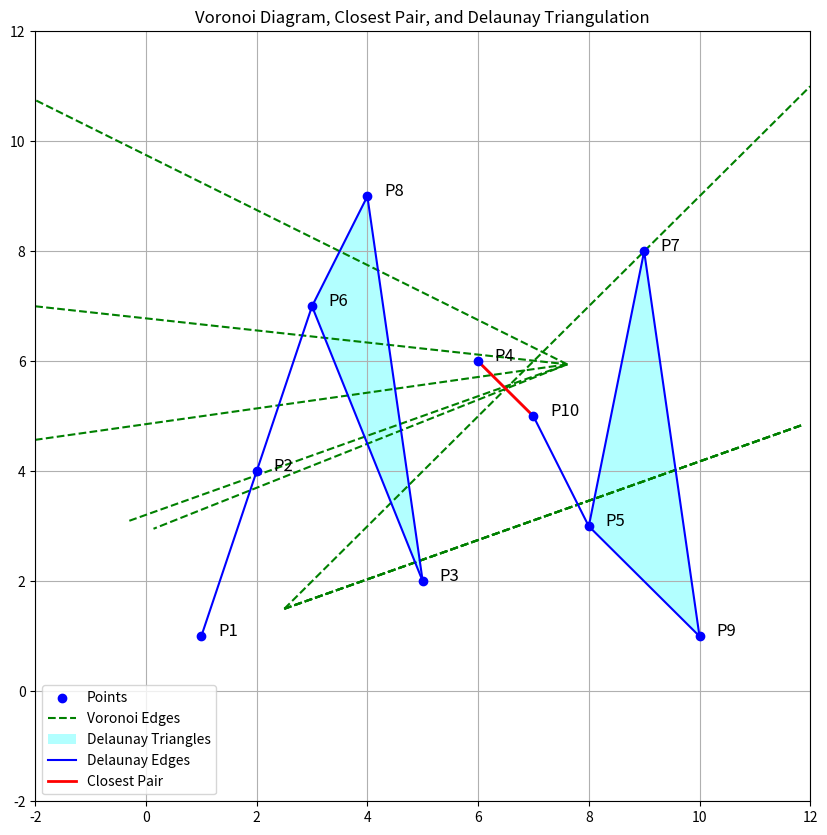

Source code (Python):
import matplotlib.pyplot as plt
import numpy as np
from collections import defaultdict

# Входные точки
points = [
    (1, 1),   # P1
    (2, 4),   # P2
    (5, 2),   # P3
    (6, 6),   # P4
    (8, 3),   # P5
    (3, 7),   # P6
    (9, 8),   # P7
    (4, 9),   # P8
    (10, 1),  # P9
    (7, 5)    # P10
]

# Класс для представления ребра диаграммы Вороного
class Edge:
    def __init__(self, start, end, left_point, right_point):
        self.start = start
        self.end = end
        self.left_point = left_point
        self.right_point = right_point

    def __repr__(self):
        return f"Edge(start={self.start}, end={self.end}, left={self.left_point}, right={self.right_point})"

# Вычисление перпендикулярного бисектора для двух точек
def perpendicular_bisector(p1, p2):
    mid_x = (p1[0] + p2[0]) / 2
    mid_y = (p1[1] + p2[1]) / 2

    if p1[0] == p2[0]:  # Вертикальная линия
        return mid_x, None, mid_y, 'vertical'
    else:
        slope = (p2[1] - p1[1]) / (p2[0] - p1[0])
        if slope == 0:  # Горизонтальная линия
            return None, mid_x, mid_y, 'horizontal'
        perp_slope = -1 / slope
        return perp_slope, mid_x, mid_y, 'normal'

# Нахождение пересечения двух бисекторов
def intersect_bisectors(b1, b2):
    slope1, mid_x1, mid_y1, type1 = b1
    slope2, mid_x2, mid_y2, type2 = b2

    if type1 == 'vertical' and type2 == 'vertical':
        return None
    elif type1 == 'vertical':
        x = mid_x1
        if type2 == 'horizontal':
            y = mid_y2
        else:
            y = slope2 * (x - mid_x2) + mid_y2
        return (x, y) if -10 <= x <= 20 and -10 <= y <= 20 else None
    elif type2 == 'vertical':
        x = mid_x2
        if type1 == 'horizontal':
            y = mid_y1
        else:
            y = slope1 * (x - mid_x1) + mid_y1
        return (x, y) if -10 <= x <= 20 and -10 <= y <= 20 else None
    elif type1 == 'horizontal' and type2 == 'horizontal':
        return None
    elif type1 == 'horizontal':
        y = mid_y1
        x = (y - mid_y2) / slope2 + mid_x2
        return (x, y) if -10 <= x <= 20 and -10 <= y <= 20 else None
    elif type2 == 'horizontal':
        y = mid_y2
        x = (y - mid_y1) / slope1 + mid_x1
        return (x, y) if -10 <= x <= 20 and -10 <= y <= 20 else None
    else:
        if abs(slope1 - slope2) < 1e-6:
            return None
        x = (slope1 * mid_x1 - slope2 * mid_x2 + mid_y2 - mid_y1) / (slope1 - slope2)
        y = slope1 * (x - mid_x1) + mid_y1
        return (x, y) if -10 <= x <= 20 and -10 <= y <= 20 else None

# Построение диаграммы Вороного методом Divide and Conquer
def voronoi_diagram(points):
    if len(points) <= 1:
        return [], []

    # Сортируем точки по x-координате
    points = sorted(points, key=lambda p: p[0])

    # Базовый случай: 2 или 3 точки
    if len(points) <= 3:
        return voronoi_base_case(points)

    # Разделяем на две половины
    mid = len(points) // 2
    left_points = points[:mid]
    right_points = points[mid:]

    # Рекурсивно строим диаграммы
    left_edges, left_vertices = voronoi_diagram(left_points)
    right_edges, right_vertices = voronoi_diagram(right_points)

    # Сливаем диаграммы
    edges, vertices = merge_voronoi(left_edges, right_edges, left_vertices, right_vertices, left_points, right_points)

    # Обрезаем рёбра до границ области
    bounds = (-2, 12, -2, 12)  # (xmin, xmax, ymin, ymax)
    clipped_edges = clip_edges(edges, bounds)

    return clipped_edges, vertices

# Базовый случай: диаграмма Вороного для 2 или 3 точек
def voronoi_base_case(points):
    edges = []
    vertices = []

    if len(points) == 2:
        p1, p2 = points
        bisector = perpendicular_bisector(p1, p2)
        if bisector[3] == 'vertical':
            edge = Edge((bisector[0], -2), (bisector[0], 12), p1, p2)
        elif bisector[3] == 'horizontal':
            edge = Edge((-2, bisector[2]), (12, bisector[2]), p1, p2)
        else:
            y1 = bisector[0] * (-2 - bisector[1]) + bisector[2]
            y2 = bisector[0] * (12 - bisector[1]) + bisector[2]
            edge = Edge((-2, y1), (12, y2), p1, p2)
        edges.append(edge)

    elif len(points) == 3:
        p1, p2, p3 = points
        bisector12 = perpendicular_bisector(p1, p2)
        bisector23 = perpendicular_bisector(p2, p3)
        bisector13 = perpendicular_bisector(p1, p3)

        v = intersect_bisectors(bisector12, bisector23)
        if v:
            vertices.append(v)
            # Обрезаем бисекторы до вершины
            for p_pair, bisector in [((p1, p2), bisector12), ((p2, p3), bisector23), ((p1, p3), bisector13)]:
                p1, p2 = p_pair
                if bisector[3] == 'vertical':
                    edge = Edge((bisector[0], v[1]), (bisector[0], -2 if p1[1] < v[1] else 12), p1, p2)
                elif bisector[3] == 'horizontal':
                    edge = Edge((v[0], bisector[2]), (-2 if p1[0] < v[0] else 12, bisector[2]), p1, p2)
                else:
                    y1 = bisector[0] * (-2 - bisector[1]) + bisector[2]
                    y2 = bisector[0] * (12 - bisector[1]) + bisector[2]
                    if (p1[0] + p2[0]) / 2 < v[0]:
                        edge = Edge((v[0], v[1]), (-2, y1), p1, p2)
                    else:
                        edge = Edge((v[0], v[1]), (12, y2), p1, p2)
                edges.append(edge)

    return edges, vertices

# Слияние двух диаграмм Вороного
def merge_voronoi(left_edges, right_edges, left_vertices, right_vertices, left_points, right_points):
    edges = left_edges + right_edges
    vertices = left_vertices + right_vertices

    # Находим ближайшую пару между левой и правой половинами
    min_dist = float('inf')
    closest_pair = None
    for lp in left_points:
        for rp in right_points:
            dist = ((lp[0] - rp[0])**2 + (lp[1] - rp[1])**2)**0.5
            if dist < min_dist:
                min_dist = dist
                closest_pair = (lp, rp)

    # Строим бисектор для ближайшей пары
    p1, p2 = closest_pair
    bisector = perpendicular_bisector(p1, p2)
    if bisector[3] == 'vertical':
        edge = Edge((bisector[0], -2), (bisector[0], 12), p1, p2)
    elif bisector[3] == 'horizontal':
        edge = Edge((-2, bisector[2]), (12, bisector[2]), p1, p2)
    else:
        y1 = bisector[0] * (-2 - bisector[1]) + bisector[2]
        y2 = bisector[0] * (12 - bisector[1]) + bisector[2]
        edge = Edge((-2, y1), (12, y2), p1, p2)
    edges.append(edge)

    # Находим новые вершины (пересечения бисекторов)
    for i, e1 in enumerate(edges):
        for e2 in edges[i+1:]:
            b1 = perpendicular_bisector(e1.left_point, e1.right_point)
            b2 = perpendicular_bisector(e2.left_point, e2.right_point)
            v = intersect_bisectors(b1, b2)
            if v and v not in vertices:
                vertices.append(v)

    return edges, vertices

# Обрезка рёбер до границ области или вершин
def clip_edges(edges, bounds):
    xmin, xmax, ymin, ymax = bounds
    clipped_edges = []
    vertices = set()

    # Собираем все вершины (пересечения рёбер)
    for i, e1 in enumerate(edges):
        for e2 in edges[i+1:]:
            b1 = perpendicular_bisector(e1.left_point, e1.right_point)
            b2 = perpendicular_bisector(e2.left_point, e2.right_point)
            v = intersect_bisectors(b1, b2)
            if v:
                vertices.add(v)

    for edge in edges:
        start, end = edge.start, edge.end
        if not start or not end:
            continue

        # Находим ближайшие вершины к концам ребра
        start_closest = min(vertices, key=lambda v: (v[0] - start[0])**2 + (v[1] - start[1])**2) if vertices else start
        end_closest = min(vertices, key=lambda v: (v[0] - end[0])**2 + (v[1] - end[1])**2) if vertices else end

        # Обрезаем до ближайших вершин или границ
        new_start = start_closest if (xmin <= start_closest[0] <= xmax and ymin <= start_closest[1] <= ymax) else start
        new_end = end_closest if (xmin <= end_closest[0] <= xmax and ymin <= end_closest[1] <= ymax) else end

        # Проверяем, попадает ли ребро в область
        if (xmin <= new_start[0] <= xmax and ymin <= new_start[1] <= ymax) or (xmin <= new_end[0] <= xmax and ymin <= new_end[1] <= ymax):
            clipped_edges.append(Edge(new_start, new_end, edge.left_point, edge.right_point))

    return clipped_edges

# Нахождение ближайшей пары точек
def closest_pair(voronoi_edges, points):
    min_dist = float('inf')
    closest_pair = None

    for edge in voronoi_edges:
        p1 = edge.left_point
        p2 = edge.right_point
        if p1 and p2:
            dist = ((p1[0] - p2[0])**2 + (p1[1] - p2[1])**2)**0.5
            if dist < min_dist:
                min_dist = dist
                closest_pair = (p1, p2)

    return closest_pair, min_dist

# Построение триангуляции Делоне
def delaunay_triangulation(voronoi_edges, points):
    delaunay_edges = set()
    for edge in voronoi_edges:
        p1 = edge.left_point
        p2 = edge.right_point
        if p1 and p2:
            delaunay_edges.add((min(p1, p2), max(p1, p2)))

    # Формируем граф соседства
    adj = defaultdict(set)
    for p1, p2 in delaunay_edges:
        adj[p1].add(p2)
        adj[p2].add(p1)

    # Формируем треугольники
    triangles = []
    for p1 in points:
        neighbors = sorted(list(adj[p1]), key=lambda p: (p[0] - p1[0], p[1] - p1[1]))
        for i in range(len(neighbors)):
            for j in range(i + 1, len(neighbors)):
                p2, p3 = neighbors[i], neighbors[j]
                if p3 in adj[p2]:  # Проверяем, замкнут ли треугольник
                    triangle = tuple(sorted([p1, p2, p3]))
                    if triangle not in triangles:
                        triangles.append(triangle)

    return list(delaunay_edges), triangles

# Визуализация
def visualize(points, voronoi_edges, closest_pair, delaunay_edges, delaunay_triangles):
    plt.figure(figsize=(10, 10))

    # 1. Рисуем точки
    x, y = zip(*points)
    plt.scatter(x, y, color='blue', label='Points', zorder=3)
    for i, (px, py) in enumerate(points):
        plt.text(px + 0.3, py, f"P{i+1}", fontsize=12, zorder=4)

    # 2. Рисуем диаграмму Вороного
    for edge in voronoi_edges:
        if edge.start and edge.end:
            plt.plot([edge.start[0], edge.end[0]], [edge.start[1], edge.end[1]], 'g--', label='Voronoi Edges' if 'Voronoi Edges' not in plt.gca().get_legend_handles_labels()[1] else "")

    # 3. Рисуем треугольники Делоне
    for triangle in delaunay_triangles:
        p1, p2, p3 = triangle
        x = [p1[0], p2[0], p3[0], p1[0]]
        y = [p1[1], p2[1], p3[1], p1[1]]
        plt.fill(x, y, 'cyan', alpha=0.3, label='Delaunay Triangles' if 'Delaunay Triangles' not in plt.gca().get_legend_handles_labels()[1] else "")

    # 4. Рисуем рёбра Делоне
    for p1, p2 in delaunay_edges:
        plt.plot([p1[0], p2[0]], [p1[1], p2[1]], 'b-', label='Delaunay Edges' if 'Delaunay Edges' not in plt.gca().get_legend_handles_labels()[1] else "")

    # 5. Выделяем ближайшую пару
    if closest_pair:
        p1, p2 = closest_pair
        plt.plot([p1[0], p2[0]], [p1[1], p2[1]], 'r-', linewidth=2, label='Closest Pair')

    plt.xlim(-2, 12)
    plt.ylim(-2, 12)
    plt.grid(True)
    plt.legend()
    plt.title("Voronoi Diagram, Closest Pair, and Delaunay Triangulation")
    plt.savefig("voronoi_diagram.png")

# Основная программа
def main():
    # Построение диаграммы Вороного
    voronoi_edges, voronoi_vertices = voronoi_diagram(points)

    # Нахождение ближайшей пары
    pair, distance = closest_pair(voronoi_edges, points)
    print("Ближайшая пара точек:", pair, "Расстояние:", distance)

    # Построение триангуляции Делоне
    delaunay_edges, delaunay_triangles = delaunay_triangulation(voronoi_edges, points)
    print("Триангуляция Делоне (треугольники):", delaunay_triangles)

    # Визуализация
    visualize(points, voronoi_edges, pair, delaunay_edges, delaunay_triangles)

if __name__ == "__main__":
    main()
